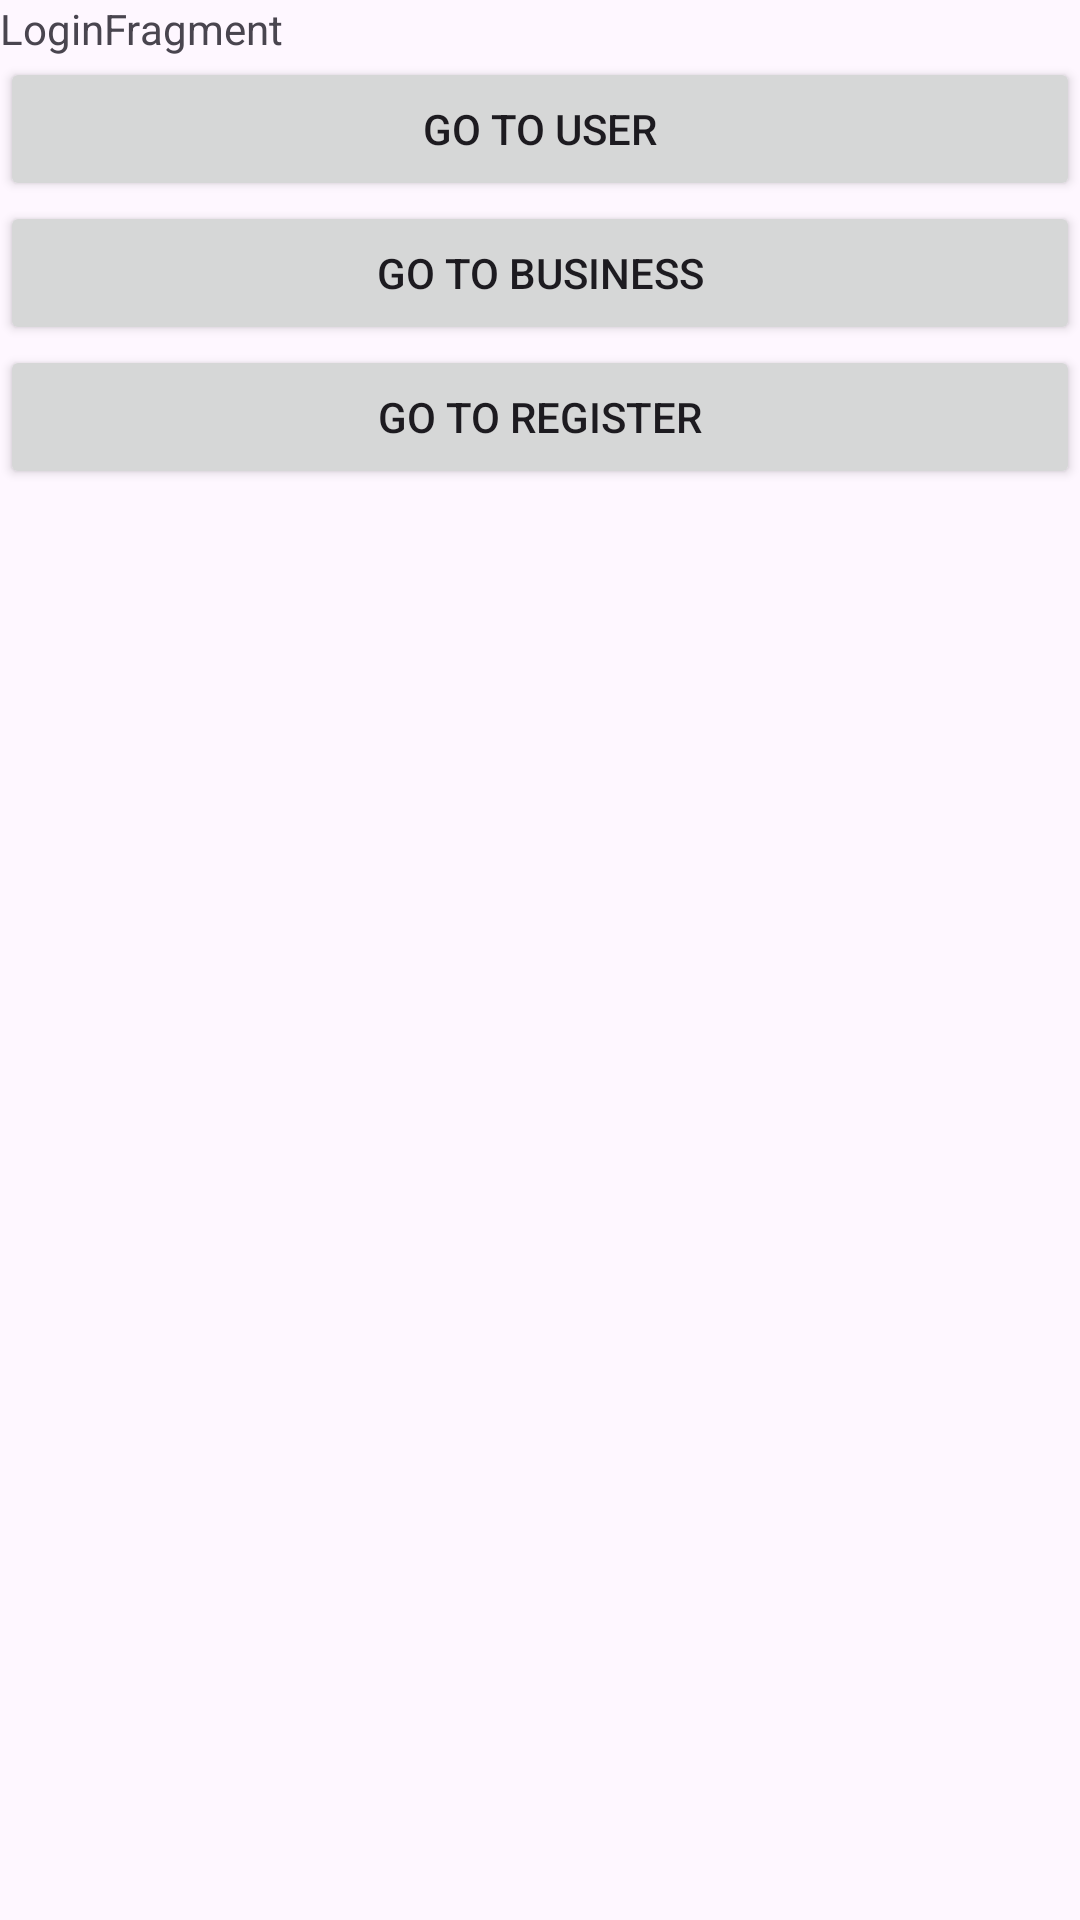

Android layout source for this screen:
<!-- AndroidManifest.xml: application theme Theme.CordinatorPatternAndroid -->
<!-- res/layout/fragment_login.xml -->
<?xml version="1.0" encoding="utf-8"?>
<layout xmlns:android="http://schemas.android.com/apk/res/android">

    <data>

        <variable
            name="viewModel"
            type="com.kiwik.cordinatorpatternandroid.features.auth.login.LoginViewModel" />
    </data>

    <androidx.appcompat.widget.LinearLayoutCompat
        android:layout_width="match_parent"
        android:layout_height="match_parent"
        android:layout_margin="20dp"
        android:orientation="vertical">

        <TextView
            android:layout_width="match_parent"
            android:layout_height="wrap_content"
            android:text="LoginFragment" />

        <Button
            android:id="@+id/goToUser"
            android:layout_width="match_parent"
            android:layout_height="wrap_content"
            android:onClick="@{() -> viewModel.goToUser()}"
            android:text="Go to User" />

        <Button
            android:id="@+id/goToBusiness"
            android:layout_width="match_parent"
            android:layout_height="wrap_content"
            android:onClick="@{() -> viewModel.goToBusiness()}"
            android:text="Go to Business" />

        <Button
            android:id="@+id/goToRegister"
            android:layout_width="match_parent"
            android:layout_height="wrap_content"
            android:onClick="@{() -> viewModel.goToRegister()}"
            android:text="Go to Register" />

    </androidx.appcompat.widget.LinearLayoutCompat>

</layout>
<!-- resources referenced by this layout -->
<resources>
  <style name="Theme.CordinatorPatternAndroid" parent="Base.Theme.CordinatorPatternAndroid" />
  <style name="Base.Theme.CordinatorPatternAndroid" parent="Theme.Material3.DayNight.NoActionBar">
          
          
      </style>
</resources>
